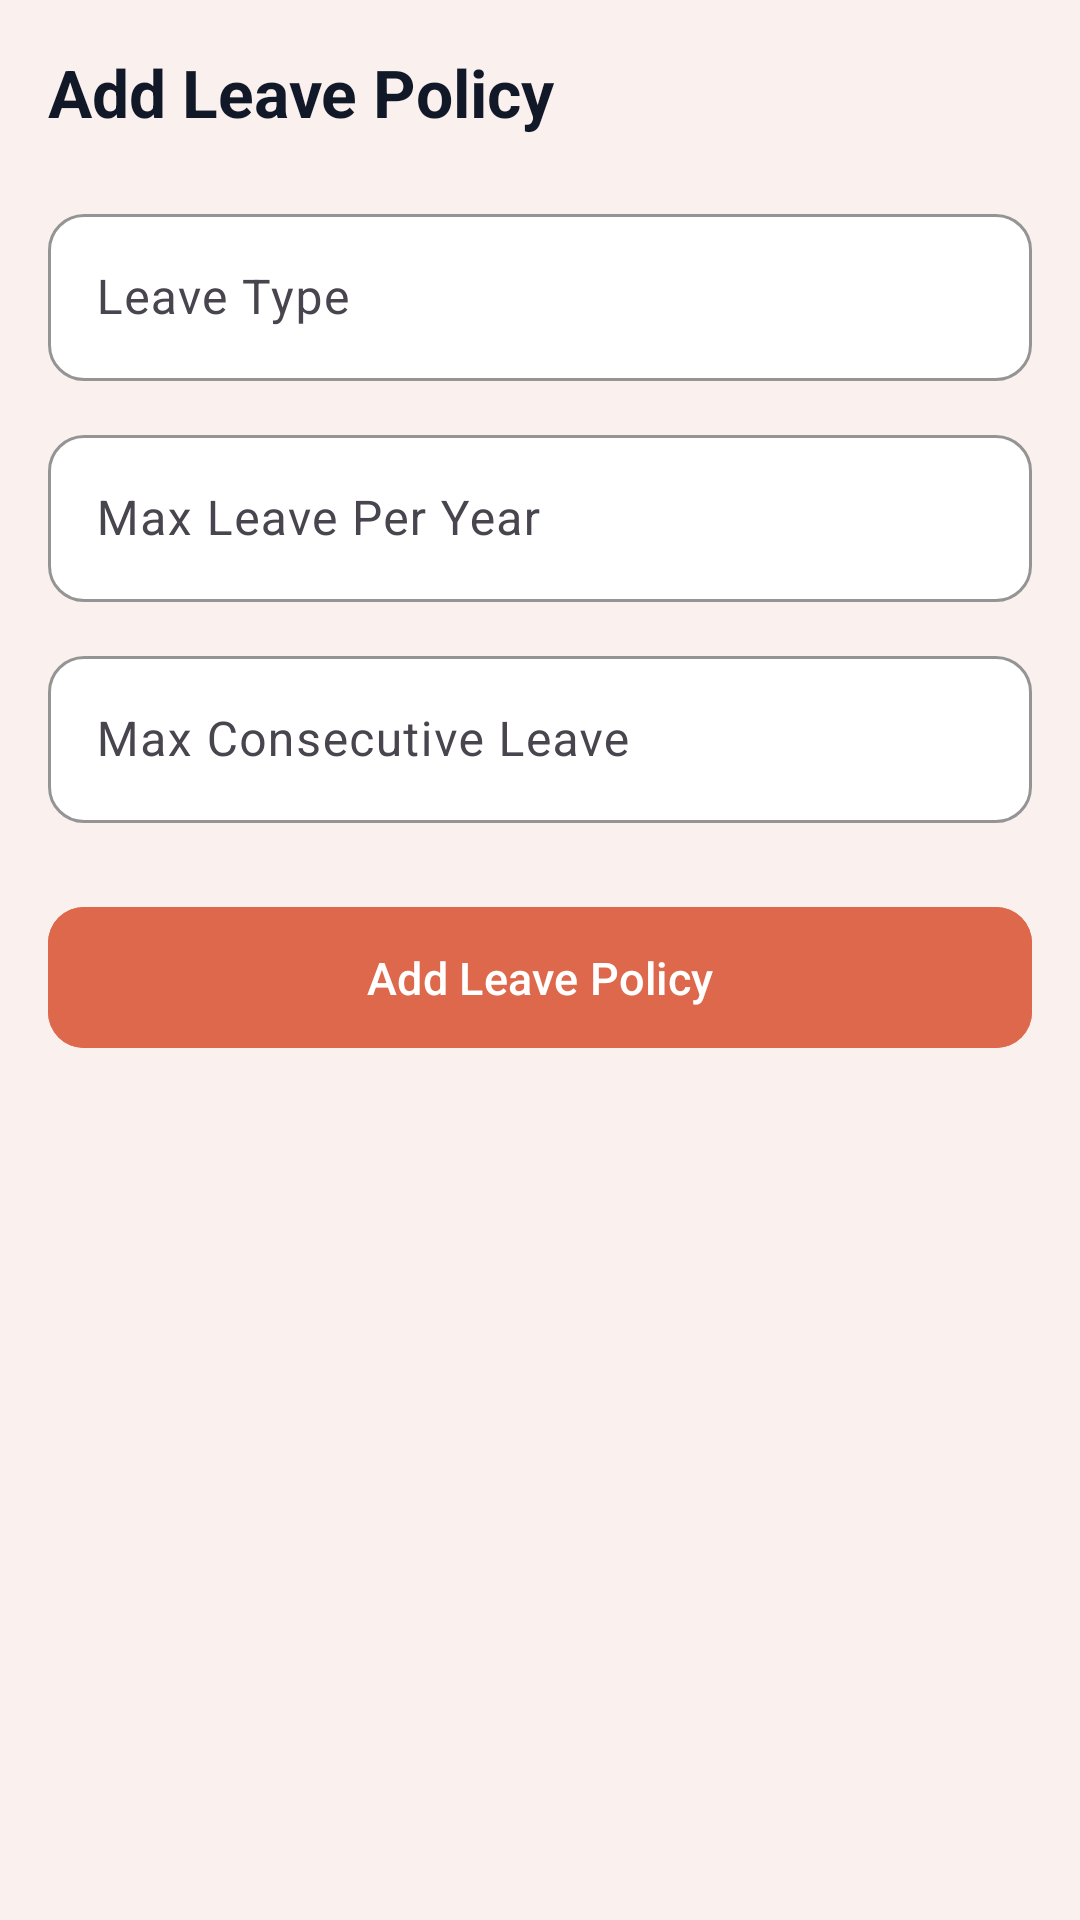

Here is an Android app screen rendered from its layout file. Give the layout XML and the strings, colors and styles it references.
<!-- AndroidManifest.xml: application theme Theme.TeamSuite -->
<!-- res/layout/fragment_add_leave_policy.xml -->
<?xml version="1.0" encoding="utf-8"?>
<FrameLayout xmlns:android="http://schemas.android.com/apk/res/android"
    xmlns:tools="http://schemas.android.com/tools"
    android:layout_width="match_parent"
    android:layout_height="match_parent"
    xmlns:app="http://schemas.android.com/apk/res-auto"
    tools:context=".fragments.admin.AddLeavePolicyFragment">

    <androidx.core.widget.NestedScrollView
        android:layout_width="match_parent"
        android:layout_height="match_parent"
        android:background="@color/add_employee_background">

        <androidx.constraintlayout.widget.ConstraintLayout
            android:layout_width="match_parent"
            android:layout_height="wrap_content"
            android:padding="@dimen/add_emp_screen_padding">

            
            <TextView
                android:id="@+id/title"
                android:layout_width="wrap_content"
                android:layout_height="wrap_content"
                android:text="@string/add_leave_policy"
                android:textSize="@dimen/add_emp_title"
                android:textStyle="bold"
                android:textColor="@color/title_add_emp"
                app:layout_constraintTop_toTopOf="parent"
                app:layout_constraintStart_toStartOf="parent"/>

            
            <com.google.android.material.textfield.TextInputLayout
                android:id="@+id/leaveTypeLayout"
                android:layout_width="@dimen/no_width"
                android:layout_height="wrap_content"
                android:hint="@string/leave_type"
                app:boxBackgroundColor="@color/white"
                app:boxBackgroundMode="outline"
                app:boxCornerRadiusBottomEnd="@dimen/et_border_radius"
                app:boxCornerRadiusBottomStart="@dimen/et_border_radius"
                app:boxCornerRadiusTopEnd="@dimen/et_border_radius"
                app:boxCornerRadiusTopStart="@dimen/et_border_radius"
                app:boxStrokeColor="@color/et_border"
                app:hintTextAppearance="@style/BigBoldTextInputLabel"
                app:hintTextColor="@color/black"
                app:layout_constraintTop_toBottomOf="@id/title"
                app:layout_constraintStart_toStartOf="parent"
                app:layout_constraintEnd_toEndOf="parent"
                android:layout_marginTop="@dimen/et_top_margin">

                <com.google.android.material.textfield.TextInputEditText
                    android:id="@+id/etLeaveType"
                    android:inputType="text"
                    android:layout_height="wrap_content"
                    android:layout_width="match_parent"/>
            </com.google.android.material.textfield.TextInputLayout>

            
            <com.google.android.material.textfield.TextInputLayout
                android:id="@+id/maxLeaveLayout"
                android:layout_width="@dimen/no_width"
                android:layout_height="wrap_content"
                android:hint="@string/max_leave_per_year"
                app:boxBackgroundColor="@color/white"
                app:boxBackgroundMode="outline"
                app:boxCornerRadiusBottomEnd="@dimen/et_border_radius"
                app:boxCornerRadiusBottomStart="@dimen/et_border_radius"
                app:boxCornerRadiusTopEnd="@dimen/et_border_radius"
                app:boxCornerRadiusTopStart="@dimen/et_border_radius"
                app:boxStrokeColor="@color/et_border"
                app:hintTextAppearance="@style/BigBoldTextInputLabel"
                app:hintTextColor="@color/black"
                app:layout_constraintTop_toBottomOf="@id/leaveTypeLayout"
                app:layout_constraintStart_toStartOf="parent"
                app:layout_constraintEnd_toEndOf="parent"
                android:layout_marginTop="@dimen/all_et_top_margin">

                <com.google.android.material.textfield.TextInputEditText
                    android:id="@+id/etMaxLeave"
                    android:inputType="number"
                    android:layout_height="wrap_content"
                    android:layout_width="match_parent"/>
            </com.google.android.material.textfield.TextInputLayout>

            
            <com.google.android.material.textfield.TextInputLayout
                android:id="@+id/consecutiveLeaveLayout"
                android:layout_width="@dimen/no_width"
                android:layout_height="wrap_content"
                android:hint="@string/max_consecutive_leave"
                app:boxBackgroundColor="@color/white"
                app:boxBackgroundMode="outline"
                app:boxCornerRadiusBottomEnd="@dimen/et_border_radius"
                app:boxCornerRadiusBottomStart="@dimen/et_border_radius"
                app:boxCornerRadiusTopEnd="@dimen/et_border_radius"
                app:boxCornerRadiusTopStart="@dimen/et_border_radius"
                app:boxStrokeColor="@color/et_border"
                app:hintTextAppearance="@style/BigBoldTextInputLabel"
                app:hintTextColor="@color/black"
                app:layout_constraintTop_toBottomOf="@id/maxLeaveLayout"
                app:layout_constraintStart_toStartOf="parent"
                app:layout_constraintEnd_toEndOf="parent"
                android:layout_marginTop="@dimen/all_et_top_margin">

                <com.google.android.material.textfield.TextInputEditText
                    android:id="@+id/etConsecutive"
                    android:inputType="number"
                    android:layout_height="wrap_content"
                    android:layout_width="match_parent"/>
            </com.google.android.material.textfield.TextInputLayout>

            
            <com.google.android.material.button.MaterialButton
                android:id="@+id/btnAddLeavePolicy"
                android:layout_width="@dimen/no_width"
                android:layout_height="@dimen/add_emp_btn_height"
                android:text="@string/add_leave_policy"
                android:textAllCaps="false"
                android:textSize="@dimen/common_text_size"
                android:backgroundTint="@color/add_emp_btn"
                android:textColor="@android:color/white"
                app:cornerRadius="@dimen/card_radius"
                app:layout_constraintTop_toBottomOf="@id/consecutiveLeaveLayout"
                app:layout_constraintStart_toStartOf="parent"
                app:layout_constraintEnd_toEndOf="parent"
                android:layout_marginTop="@dimen/add_emp_top_margin"
                android:layout_marginBottom="@dimen/add_emp_bottom_margin"/>

        </androidx.constraintlayout.widget.ConstraintLayout>

    </androidx.core.widget.NestedScrollView>

</FrameLayout>
<!-- resources referenced by this layout -->
<resources>
  <color name="add_emp_btn">#DE684B</color>
  <color name="add_employee_background">#FAF1EE</color>
  <color name="black">#FF000000</color>
  <color name="et_border">#858585</color>
  <color name="title_add_emp">#111827</color>
  <color name="white">#FFFFFF</color>
  <dimen name="add_emp_bottom_margin">30dp</dimen>
  <dimen name="add_emp_btn_height">55dp</dimen>
  <dimen name="add_emp_screen_padding">16dp</dimen>
  <dimen name="add_emp_title">22sp</dimen>
  <dimen name="add_emp_top_margin">24dp</dimen>
  <dimen name="all_et_top_margin">12dp</dimen>
  <dimen name="card_radius">12dp</dimen>
  <dimen name="common_text_size">15sp</dimen>
  <dimen name="et_border_radius">12dp</dimen>
  <dimen name="et_top_margin">20dp</dimen>
  <dimen name="no_width">0dp</dimen>
  <string name="add_leave_policy">Add Leave Policy</string>
  <string name="leave_type">Leave Type</string>
  <string name="max_consecutive_leave">Max Consecutive Leave</string>
  <string name="max_leave_per_year">Max Leave Per Year</string>
  <style name="BigBoldTextInputLabel" parent="TextAppearance.Material3.BodyLarge">
          <item name="android:textSize">13sp</item>
          <item name="android:textStyle">bold</item>
      </style>
  <style name="Theme.TeamSuite" parent="Theme.Material3.DayNight.NoActionBar">
          
          <item name="colorPrimary">@color/purple_500</item>
          <item name="colorPrimaryVariant">@color/purple_700</item>
          <item name="colorOnPrimary">@color/white</item>
          
          <item name="colorSecondary">@color/teal_200</item>
          <item name="colorSecondaryVariant">@color/teal_700</item>
          <item name="colorOnSecondary">@color/black</item>
          
          <item name="android:statusBarColor">?attr/colorPrimaryVariant</item>
          
      </style>
  <color name="purple_500">#FF6200EE</color>
  <color name="purple_700">#FF3700B3</color>
  <color name="teal_200">#FF03DAC5</color>
  <color name="teal_700">#FF018786</color>
</resources>
